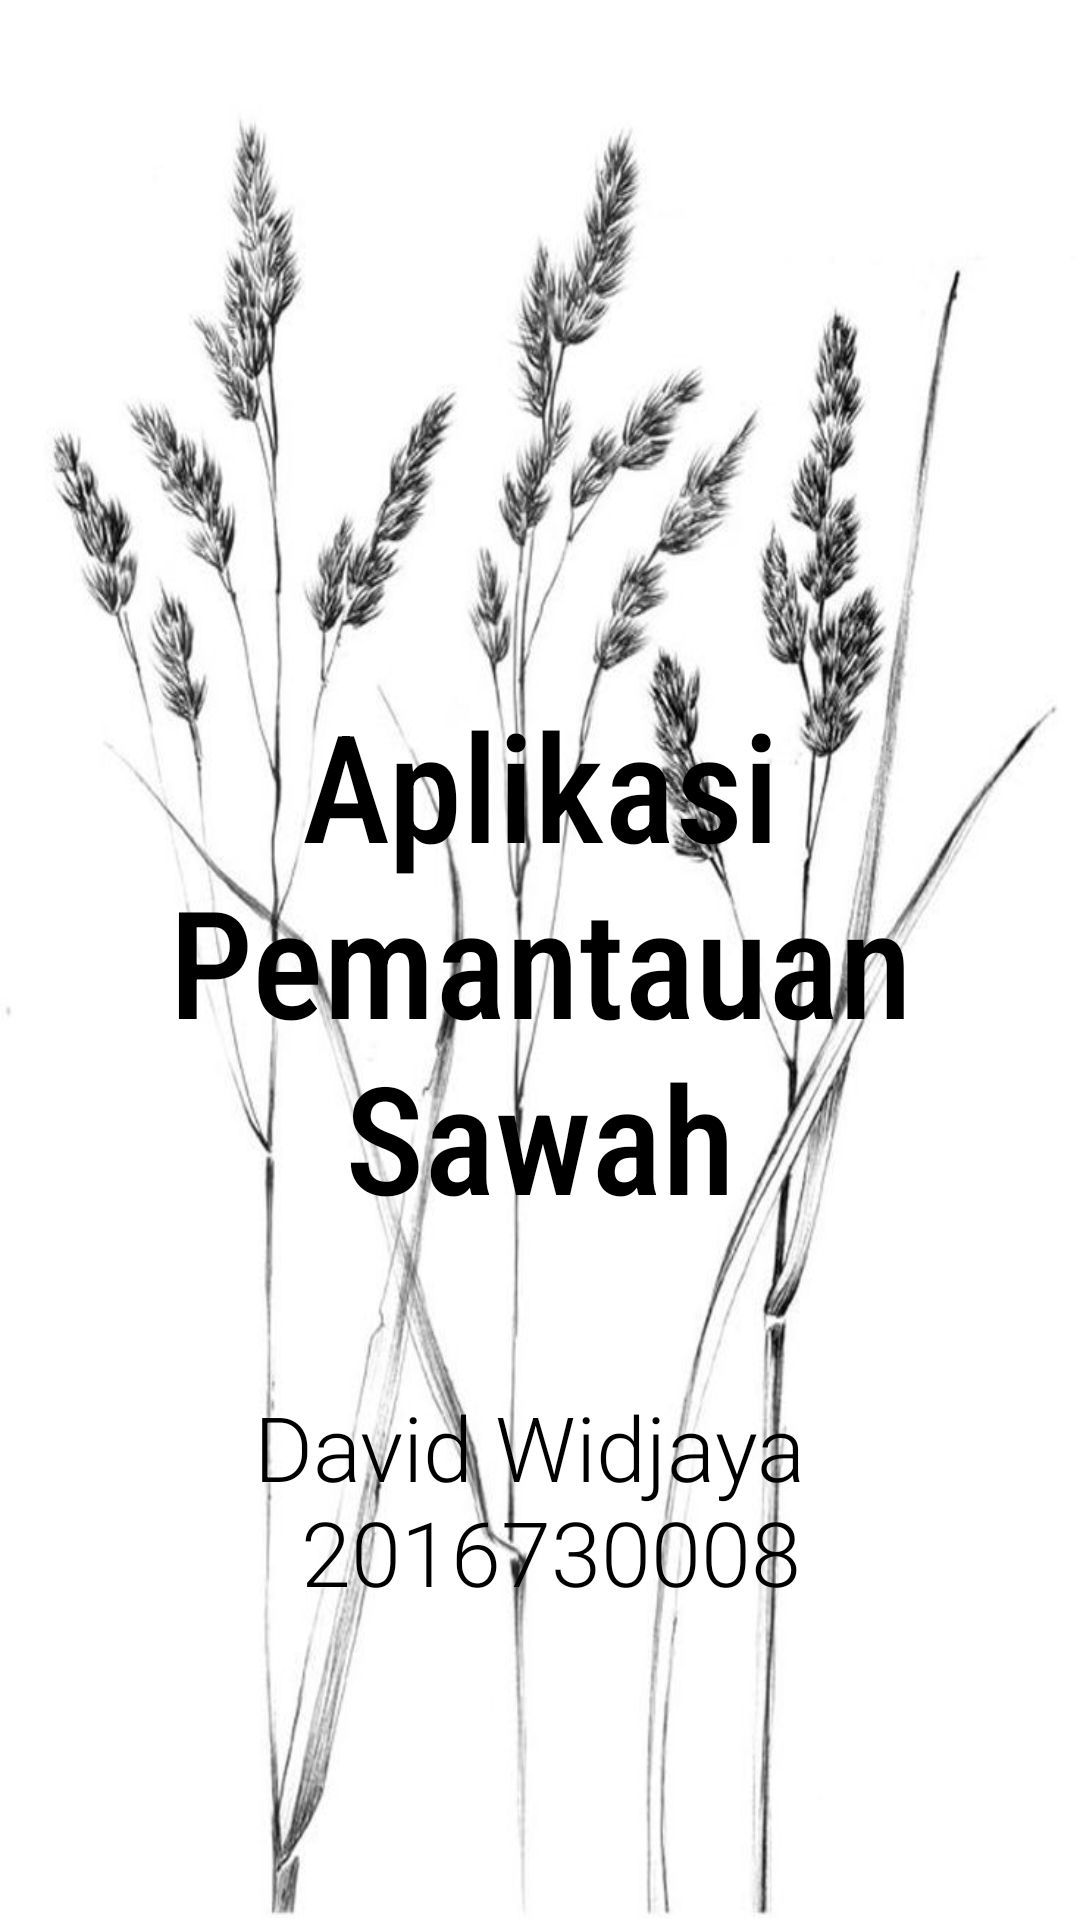

Layout XML and referenced resources for this Android screen:
<!-- AndroidManifest.xml: application theme Theme.AppCompat.NoActionBar -->
<!-- res/layout/activity_splash.xml -->
<?xml version="1.0" encoding="utf-8"?>
<RelativeLayout xmlns:android="http://schemas.android.com/apk/res/android"
    android:layout_width="match_parent"
    android:layout_height="match_parent"
    android:orientation="vertical"
    android:background="@drawable/bg2"
    >

    <TextView
        android:id="@+id/text_view_splash"
        android:layout_width="match_parent"
        android:layout_height="wrap_content"
        android:textAlignment="center"
        android:layout_centerVertical="true"
        android:fontFamily="sans-serif-condensed-medium"
        android:text="@string/splash_text"
        android:textColor="@color/black"
        android:textSize="50sp" />

    <TextView
        android:id="@+id/text_view_splash_bottom"
        android:layout_width="match_parent"
        android:layout_height="wrap_content"
        android:layout_below="@+id/text_view_splash"
        android:layout_marginTop="50dp"
        android:fontFamily="sans-serif-light"
        android:gravity="center"
        android:textColor="@color/black"
        android:text="@string/splash_text_bottom"
        android:textSize="30sp" />

</RelativeLayout>
<!-- resources referenced by this layout -->
<resources>
  <color name="black">#000000</color>
  <!-- drawable bg2: jpg bitmap (drawable, 55048 bytes) -->
  <string name="splash_text">Aplikasi Pemantauan Sawah</string>
  <string name="splash_text_bottom">David Widjaya \n 2016730008</string>
</resources>
